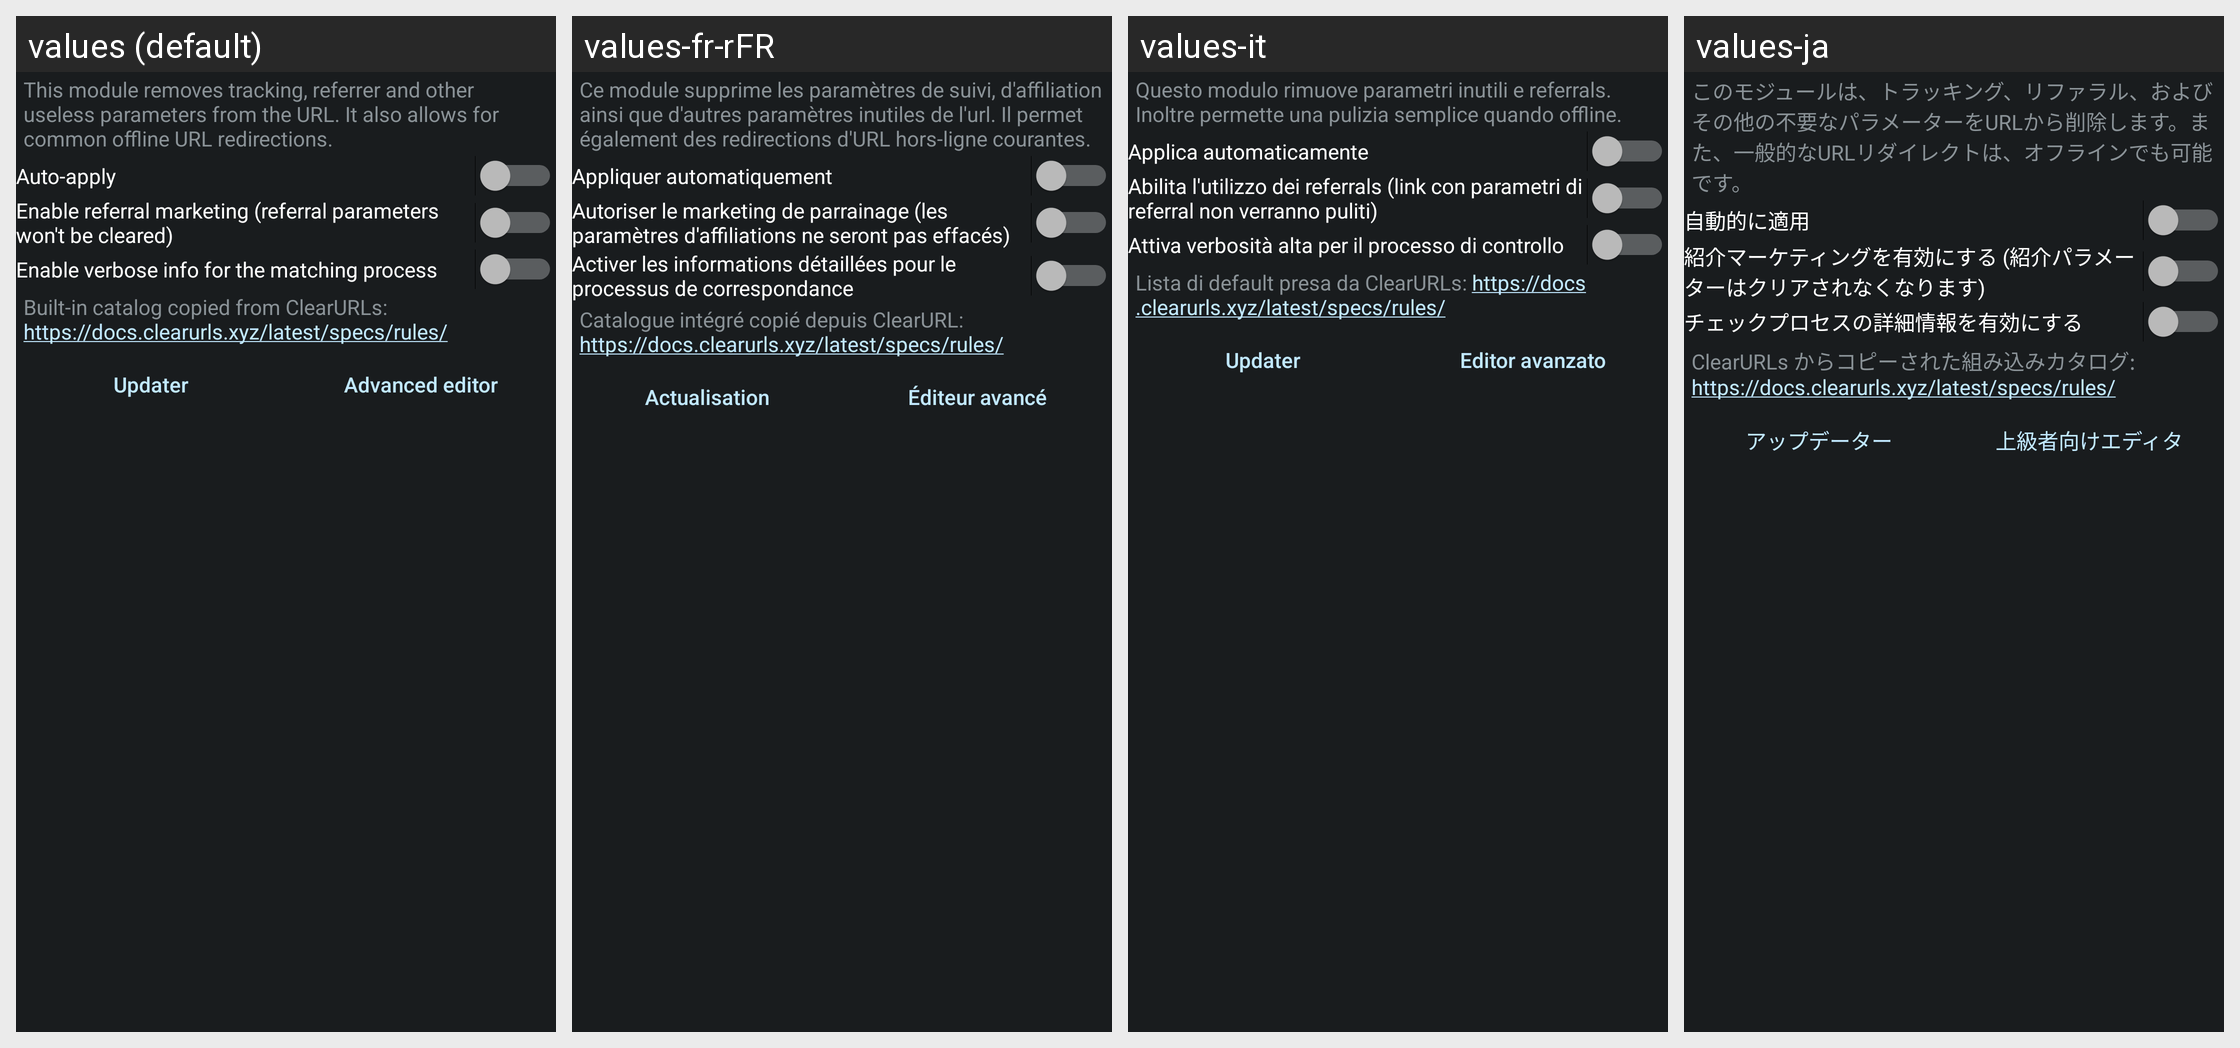

The same Android screen rendered under several of its app's locales, left to right. List the strings drawn on it with the default value and each locale's translation.
Android screen res/layout/config_clearurls.xml rendered under 4 locales, left to right: values (default), values-fr-rFR, values-it, values-ja. Device: Nexus 5 (rendered at 1080×1920; each locale shown at half size, 540×960, under a caption strip naming it); theme ActivityThemeDark.
Other locales in the repository, not shown: values-cs, values-de, values-es, values-in, values-iw, values-ko, values-nb-rNO, values-nl, values-or, values-pt-rBR, values-pt-rPT, values-ro, values-ru, values-tr, values-uk, values-ur, values-zh-rCN, values-zh-rTW.
Strings drawn on this screen, with the default value and each locale's value (text and hints the layout hard-codes, and strings that could not be matched under every locale, appear in the picture but are not listed):

mClear_desc
  values: This module removes tracking, referrer and other useless parameters from the URL. It also allows for common offline URL redirections.
  values-fr-rFR: Ce module supprime les paramètres de suivi, d'affiliation ainsi que d'autres paramètres inutiles de l'url. Il permet également des redirections d'URL hors-ligne courantes.
  values-it: Questo modulo rimuove parametri inutili e referrals. Inoltre permette una pulizia semplice quando offline.
  values-ja: このモジュールは、トラッキング、リファラル、およびその他の不要なパラメーターをURLから削除します。また、一般的なURLリダイレクトは、オフラインでも可能です。

mClear_auto
  values: Auto-apply
  values-fr-rFR: Appliquer automatiquement
  values-it: Applica automaticamente
  values-ja: 自動的に適用

mClear_toggleReferral
  values: Enable referral marketing (referral parameters won't be cleared)
  values-fr-rFR: Autoriser le marketing de parrainage (les paramètres d'affiliations ne seront pas effacés)
  values-it: Abilita l'utilizzo dei referrals (link con parametri di referral non verranno puliti)
  values-ja: 紹介マーケティングを有効にする (紹介パラメーターはクリアされなくなります)

mClear_toggleVerbose
  values: Enable verbose info for the matching process
  values-fr-rFR: Activer les informations détaillées pour le processus de correspondance
  values-it: Attiva verbosità alta per il processo di controllo
  values-ja: チェックプロセスの詳細情報を有効にする

mClear_tm
  values: Built-in catalog copied from ClearURLs: https://docs.clearurls.xyz/latest/specs/rules/
  values-fr-rFR: Catalogue intégré copié depuis ClearURL: https://docs.clearurls.xyz/latest/specs/rules/
  values-it: Lista di default presa da ClearURLs: https://docs.clearurls.xyz/latest/specs/rules/
  values-ja: ClearURLs からコピーされた組み込みカタログ:
      https://docs.clearurls.xyz/latest/specs/rules/

mClear_updater
  values: Updater
  values-fr-rFR: Actualisation
  values-it: Updater
  values-ja: アップデーター

json_edit
  values: Advanced editor
  values-fr-rFR: Éditeur avancé
  values-it: Editor avanzato
  values-ja: 上級者向けエディタ
